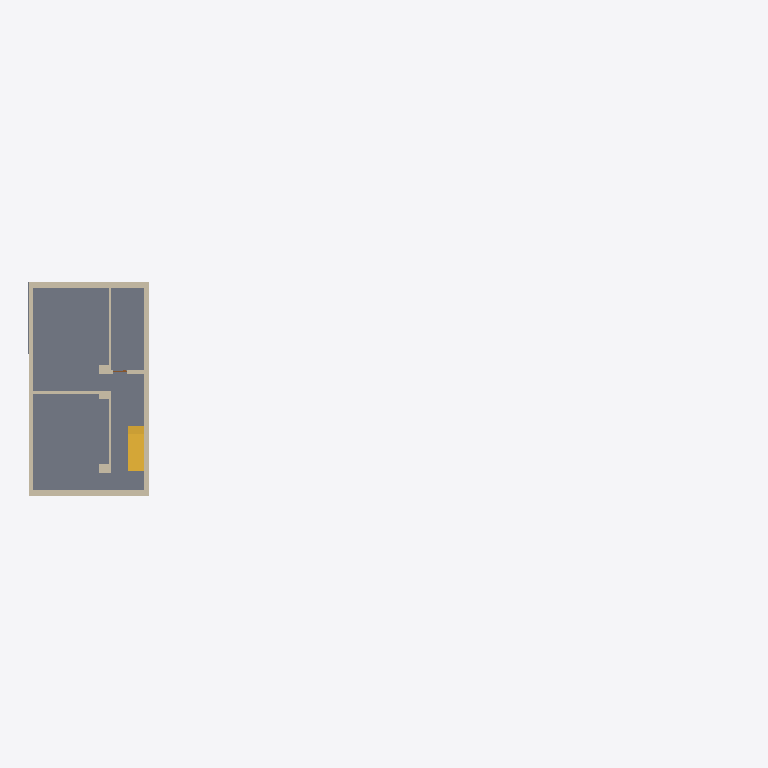
Plan cut of the same IFC building model at storey 'UG' (level -3.06 m, cut at -1.66 m), seen from above with north up, elements coloured by IFC class: 12 walls (beige), 1 slab (grey), 1 stair (yellow). Cut surfaces are drawn darker.
Extent 43.5 m × 37.0 m × 19.1 m (x, y, z). Storeys (5): UG at -3.06 m; EG at 0.00 m; OG at 3.06 m; 2.OG at 6.12 m; Dach at 9.18 m. Elements (111): 78 IfcWallStandardCase, 14 IfcWindow, 10 IfcDoor, 5 IfcSlab, 4 IfcStair.

HEADER;
FILE_DESCRIPTION((''),'2;1');
FILE_NAME('','2019-07-19T12:42:57',(''),(''),'','BIMserver','');
FILE_SCHEMA(('IFC2X3'));
ENDSEC;
DATA;
#19042=IFCPROJECT('3sahzINxbDrv6l9GaKdzsy',#38,'Vectorworks Project',$,'Vectorworks','',$,(#1503),#7576);
#2627=IFCSITE('3xWdgCDab3LhpELm6U5dv2',#38,'Default Site',$,$,#2628,$,$,.ELEMENT.,$,$,$,$,$);
#6709=IFCBUILDING('2ZpG8fx8rERuCZex371srf',#38,'Default Building',$,$,#9778,$,$,.ELEMENT.,$,$,$);
#13944=IFCBUILDINGSTOREY('3dxZm0pvX4HvkVHC9j7NHa',#38,'OG',$,$,#4304,$,$,.ELEMENT.,3060.0);
#13959=IFCBUILDINGSTOREY('1gmg6TITT3ifofHgVGmDCj',#38,'UG',$,$,#336,$,$,.ELEMENT.,-3060.0);
#2866=IFCBUILDINGSTOREY('0KZFS8pif47gqsPn5aBG2U',#38,'2.OG',$,$,#378,$,$,.ELEMENT.,6120.0);
#17231=IFCBUILDINGSTOREY('0o7INxqEr61fCTYIBgJ5s2',#38,'Dach',$,$,#1107,$,$,.ELEMENT.,9180.0);
#2900=IFCBUILDINGSTOREY('37ZBXMM3fA6eSffHCROVX3',#38,'EG',$,$,#4847,$,$,.ELEMENT.,0.0);
#8612=IFCSLAB('1aIwB2AXj9q9AiFM5UsF1K',#38,'Slab',$,'Unstyled Slab',#18375,#18376,$,.FLOOR.);
#1293=IFCWALLSTANDARDCASE('3xIMLT3lnBj9D_dcV4LgpM',#38,'Wall','Dämmung 20cm?Mauerwerk 18cm',$,#1294,#1295,$);
#3414=IFCWALLSTANDARDCASE('3ORA2YO8PE3wYIV0sfb6oS',#38,'Wall',$,$,#10881,#20031,$);
#18992=IFCSTAIR('1V4_D8gbb4bPDUDMHRur5M',#38,'Stair',$,$,#17642,$,$,.STRAIGHT_RUN_STAIR.);
#6300=IFCWALLSTANDARDCASE('3ajg5Vt1D9fhUWSppV4FhA',#38,'Wall',$,$,#18636,#19570,$);
#6732=IFCWALLSTANDARDCASE('10LaTZbpz3LRKhI1zJ8KJC',#38,'Wall',$,$,#8416,#8417,$);
#7058=IFCWALLSTANDARDCASE('1n7g92cqfDk9qpnN3eSgSM',#38,'Wall','Einschalig Stahlbeton 20cm',$,#15905,#15906,$);
#11257=IFCWALLSTANDARDCASE('3NKLKHaxPBUPg$aMRHLAUP',#38,'Wall','Einschalig Stahlbeton 20cm',$,#14670,#14671,$);
#6904=IFCWALLSTANDARDCASE('2ljTONKHDCJBQg7w73o3kv',#38,'Wall','Einschalig Stahlbeton 20cm',$,#8408,#8409,$);
#5740=IFCWALLSTANDARDCASE('2SMXxVzWbC69A6$4xeZSLQ',#38,'Wall','Einschalig Stahlbeton 20cm',$,#2966,#11020,$);
#3837=IFCWALLSTANDARDCASE('1UbudlMP9D28LlGwdooZjW',#38,'Wall','Einschalig Stahlbeton 20cm',$,#16163,#7907,$);
#11013=IFCWALLSTANDARDCASE('1sFZQR8952qeUwDioVDQMC',#38,'Wall','Einschalig Stahlbeton 20cm',$,#11014,#11015,$);
#1581=IFCWALLSTANDARDCASE('0McYHrnqH48ed$hUViHQln',#38,'Wall','Einschalig Stahlbeton 20cm',$,#335,#1862,$);
#965=IFCWALLSTANDARDCASE('0et9jeCRr1IQFfhIc1bnse',#38,'Wall','Einschalig Stahlbeton 20cm',$,#15429,#12842,$);
ENDSEC;